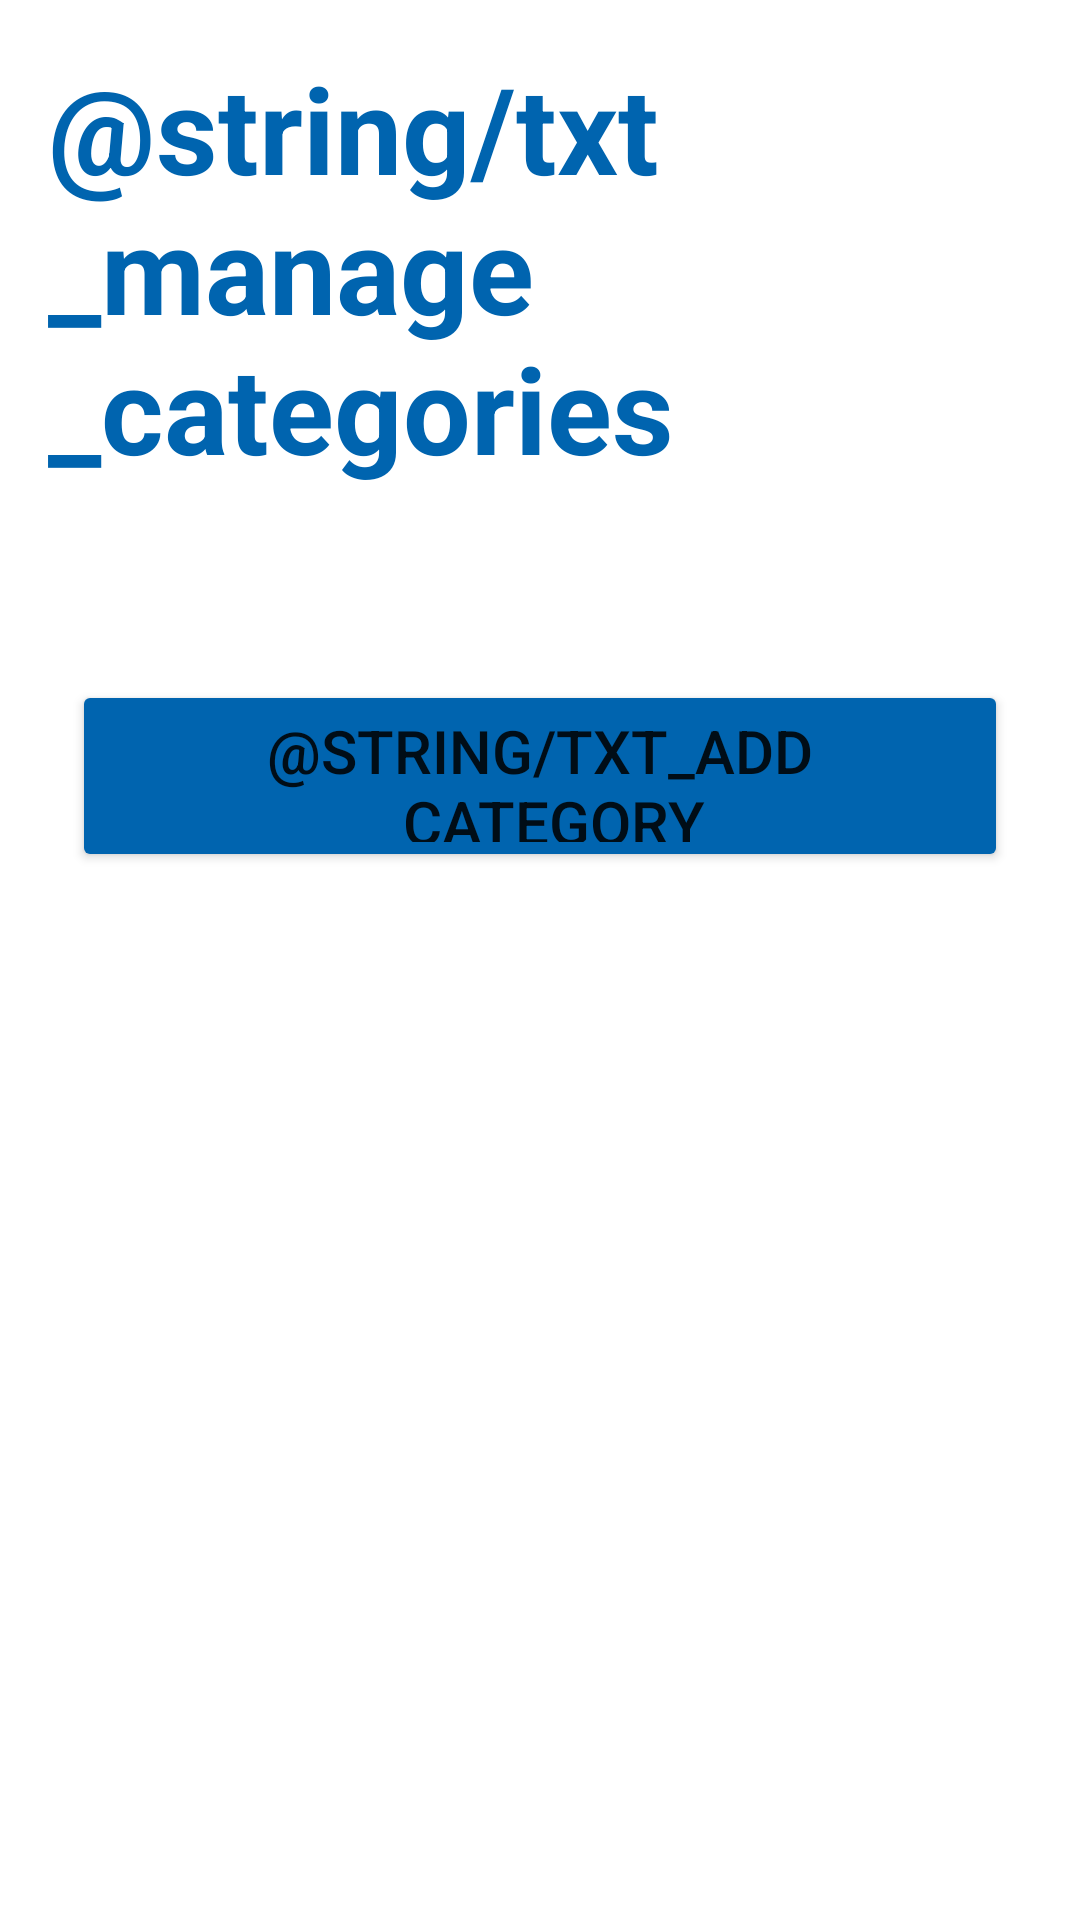

Layout XML and referenced resources for this Android screen:
<!-- AndroidManifest.xml: application theme Theme.MAD_Mini_ProjectTeam_Vulkan -->
<!-- res/layout/activity_manage_categories.xml -->
<?xml version="1.0" encoding="utf-8"?>
<androidx.constraintlayout.widget.ConstraintLayout xmlns:android="http://schemas.android.com/apk/res/android"
    xmlns:app="http://schemas.android.com/apk/res-auto"
    xmlns:tools="http://schemas.android.com/tools"
    android:layout_width="match_parent"
    android:layout_height="match_parent"
    tools:context=".ManageCategoriesActivity">

    <Button
        android:id="@+id/btn_add_category_manage"
        android:layout_width="0dp"
        android:layout_height="64dp"
        android:layout_marginStart="24dp"
        android:layout_marginTop="64dp"
        android:layout_marginEnd="24dp"
        android:backgroundTint="@color/dark_blue"
        android:text="@string/txt_add_category"
        android:textSize="20sp"
        app:layout_constraintEnd_toEndOf="parent"
        app:layout_constraintHorizontal_bias="1.0"
        app:layout_constraintStart_toStartOf="parent"
        app:layout_constraintTop_toBottomOf="@+id/txt_edit_category2" />

    <TextView
        android:id="@+id/txt_edit_category2"
        android:layout_width="wrap_content"
        android:layout_height="wrap_content"
        android:layout_marginStart="16dp"
        android:layout_marginTop="16dp"
        android:text="@string/txt_manage_categories"
        android:textColor="@color/dark_blue"
        android:textSize="40sp"
        android:textStyle="bold"
        app:layout_constraintStart_toStartOf="parent"
        app:layout_constraintTop_toTopOf="parent" />

    <androidx.recyclerview.widget.RecyclerView
        android:id="@+id/recycler_categories"
        android:layout_width="0dp"
        android:layout_height="0dp"
        android:layout_marginTop="32dp"
        app:layout_constraintBottom_toBottomOf="parent"
        app:layout_constraintEnd_toEndOf="parent"
        app:layout_constraintStart_toStartOf="parent"
        app:layout_constraintTop_toBottomOf="@+id/btn_add_category_manage" />
</androidx.constraintlayout.widget.ConstraintLayout>
<!-- resources referenced by this layout -->
<resources>
  <color name="dark_blue">#0064AF</color>
  <style name="Theme.MAD_Mini_ProjectTeam_Vulkan" parent="Theme.MaterialComponents.DayNight.DarkActionBar">
          
          <item name="colorPrimary">@color/medium_blue</item>
          <item name="colorPrimaryVariant">@color/dark_blue</item>
          <item name="colorOnPrimary">@color/white</item>
          
          <item name="colorSecondary">@color/teal_200</item>
          <item name="colorSecondaryVariant">@color/teal_700</item>
          <item name="colorOnSecondary">@color/black</item>
          
          <item name="android:statusBarColor" tools:targetApi="l">?attr/colorPrimaryVariant</item>
          
      </style>
  <color name="medium_blue">#3FAAD7</color>
  <color name="white">#FFFFFFFF</color>
  <color name="teal_200">#FF03DAC5</color>
  <color name="teal_700">#FF018786</color>
  <color name="black">#FF000000</color>
</resources>
